Run: headless pygame with SDL's dummy video driver; simulated clock (each Clock.tick advances the game by its frame time, no real sleeping); random seed 0; keys injected as events and as key.get_pressed() state; no mouse input.
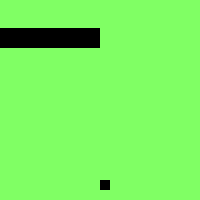
Frame 1 of 4 · flips 1–60 · no input
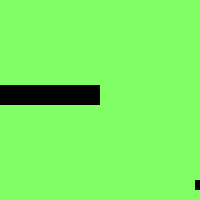
Frame 2 of 4 · flips 61–180 · tapped SPACE, RETURN · held RIGHT (→), D
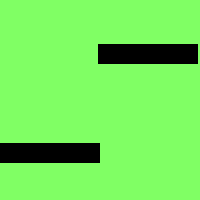
Frame 3 of 4 · flips 181–300 · held DOWN (↓), S
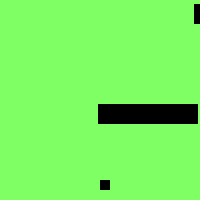
Frame 4 of 4 · flips 301–420 · held LEFT (←), A, UP (↑), W

The pygame program that drew these frames:

import pygame, sys, random

pygame.init()

screen = pygame.display.set_mode((200, 200))
pygame.display.set_caption("block killer")
clock = pygame.time.Clock()

class Entity:
    def __init__(self, x, y, width, height):
        self.x = x
        self.y = y

        self.width = width
        self.height = height

        self.surface = pygame.Surface((width, height))

        self.rect = pygame.Rect(self.x, self.y, self.width, self.height)

    def update(self):
        self.rect = pygame.Rect(self.x, self.y, self.width, self.height)
        self.draw()

    def draw(self):
        screen.blit(self.surface, (self.x, self.y))
        #pygame.draw.rect(screen, (255, 0, 0), self.rect)


class Block(Entity):
    def __init__(self, x, y, width, height):
        super().__init__(x, y, width, height)
        self.speed = 30

    def update(self, player, dt):
        super().update()
        self.y += self.speed * dt

        if self.rect.colliderect(player.rect):
            pygame.quit()
            sys.exit()

class Player(Entity):
    def __init__(self, x, y, width, height):
        super().__init__(x, y, width, height)

        self.moving_left = False
        self.moving_right = False
        self.moving_up = False
        self.moving_down = False

        self.speed = 50

    def update(self, dt):
        super().update()

        if self.moving_left:
            self.x -= self.speed * dt
        if self.moving_right:
            self.x += self.speed * dt

        if self.moving_down:
            self.y += self.speed * dt
        if self.moving_up:
            self.y -= self.speed * dt 


player = Player(100, 180, 10, 10)
starter_block = Block(0, 0, 100, 20)

blocks = [starter_block]

dt = 0

global_speed = 30

while True:
    screen.fill((128, 255, 100))

    if starter_block.y >= 100:
        next_block = Block(random.randint(0, 200), 0, 100, 20)

        global_speed += 1
        next_block.speed = global_speed
        
        blocks.append(next_block)
        starter_block = next_block

    for event in pygame.event.get():
        if event.type == pygame.QUIT:
            pygame.quit()
            sys.exit()

        if event.type == pygame.KEYDOWN:
            if event.key == pygame.K_LEFT:
                player.moving_left = True
            elif event.key == pygame.K_RIGHT:
                player.moving_right = True

            if event.key == pygame.K_UP:
                player.moving_up = True
            elif event.key == pygame.K_DOWN:
                player.moving_down = True

        if event.type == pygame.KEYUP:
            if event.key == pygame.K_LEFT:
                player.moving_left = False
            elif event.key == pygame.K_RIGHT:
                player.moving_right = False

            if event.key == pygame.K_UP:
                player.moving_up = False
            elif event.key == pygame.K_DOWN:
                player.moving_down = False
            
    dt = clock.tick(60) / 1000
    
    player.update(dt)
    for block in blocks:
        block.update(player, dt)
   
    pygame.display.update()
